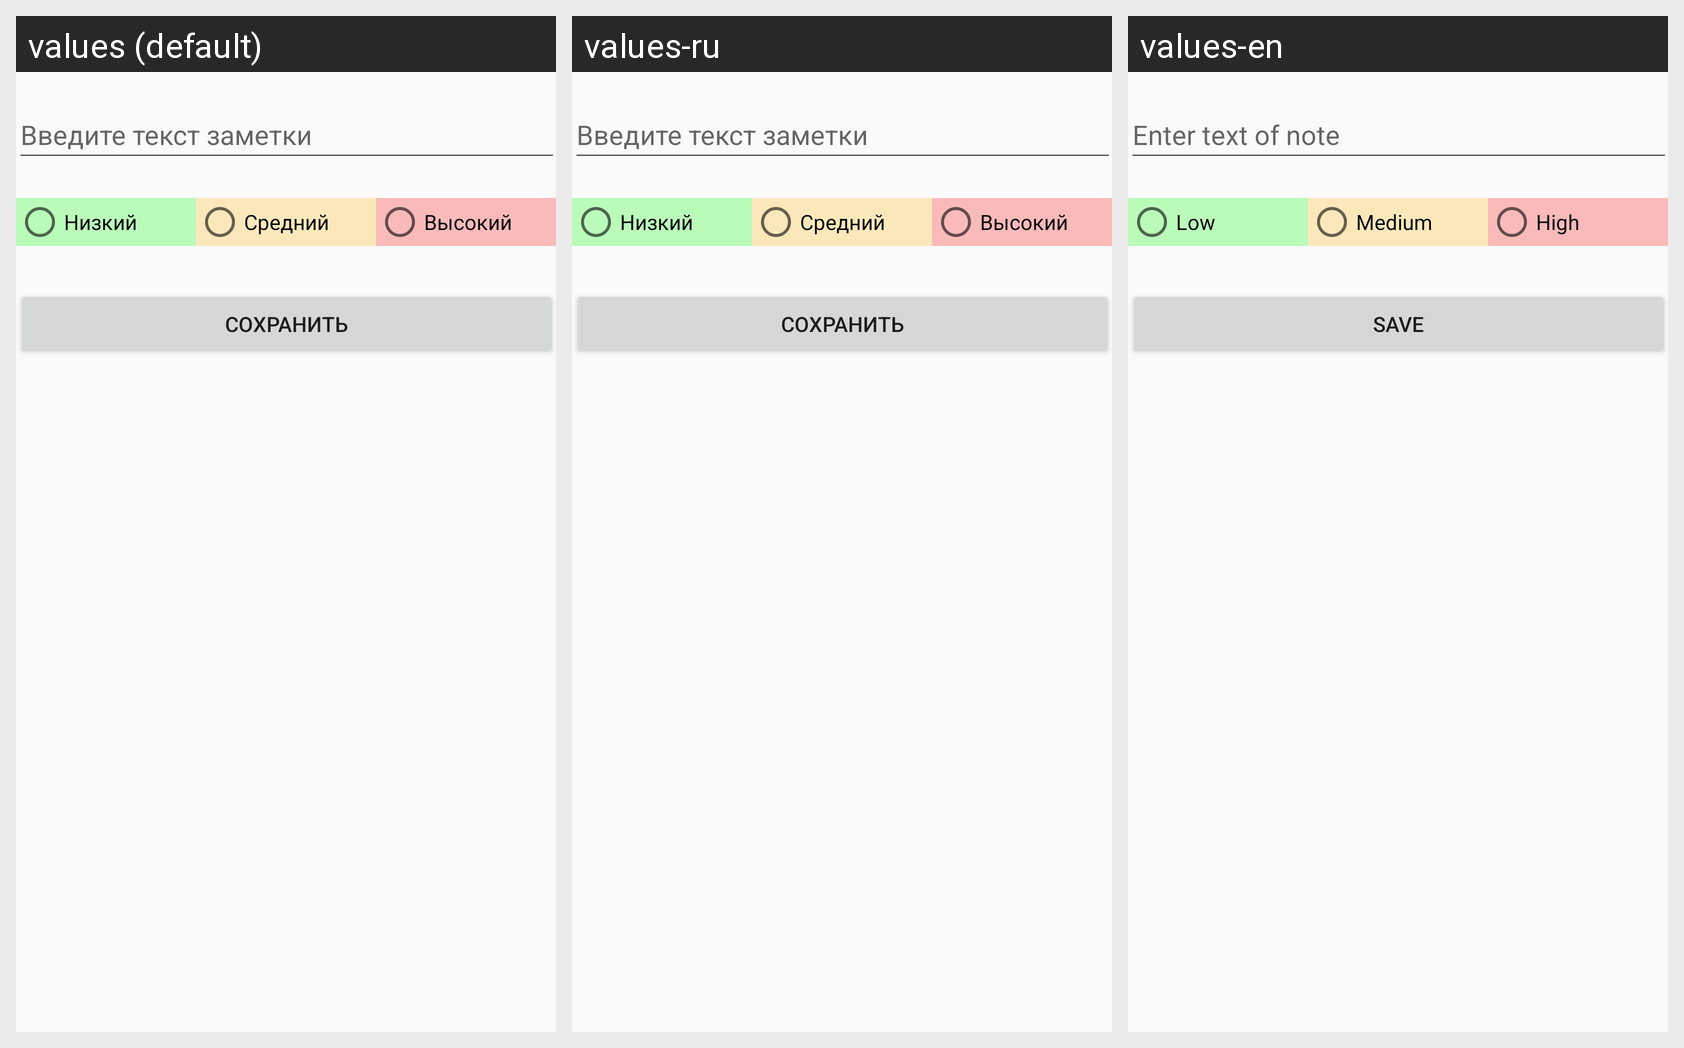

For this localized Android screen grid, give each drawn string resource with its value in every locale shown.
Android screen res/layout/activity_add_note.xml rendered under 3 locales, left to right: values (default), values-ru, values-en. Device: Nexus 5 (rendered at 1080×1920; each locale shown at half size, 540×960, under a caption strip naming it); theme Theme.TODO.
Strings drawn on this screen, with the default value and each locale's value (text and hints the layout hard-codes appear in the picture but are not listed):

note_edit_placeholder
  values: Введите текст заметки
  values-ru: Введите текст заметки
  values-en: Enter text of note

importance_low_text
  values: Низкий
  values-ru: Низкий
  values-en: Low

importance_medium_text
  values: Средний
  values-ru: Средний
  values-en: Medium

importance_high_text
  values: Высокий
  values-ru: Высокий
  values-en: High

save_button_text
  values: Сохранить
  values-ru: Сохранить
  values-en: Save
